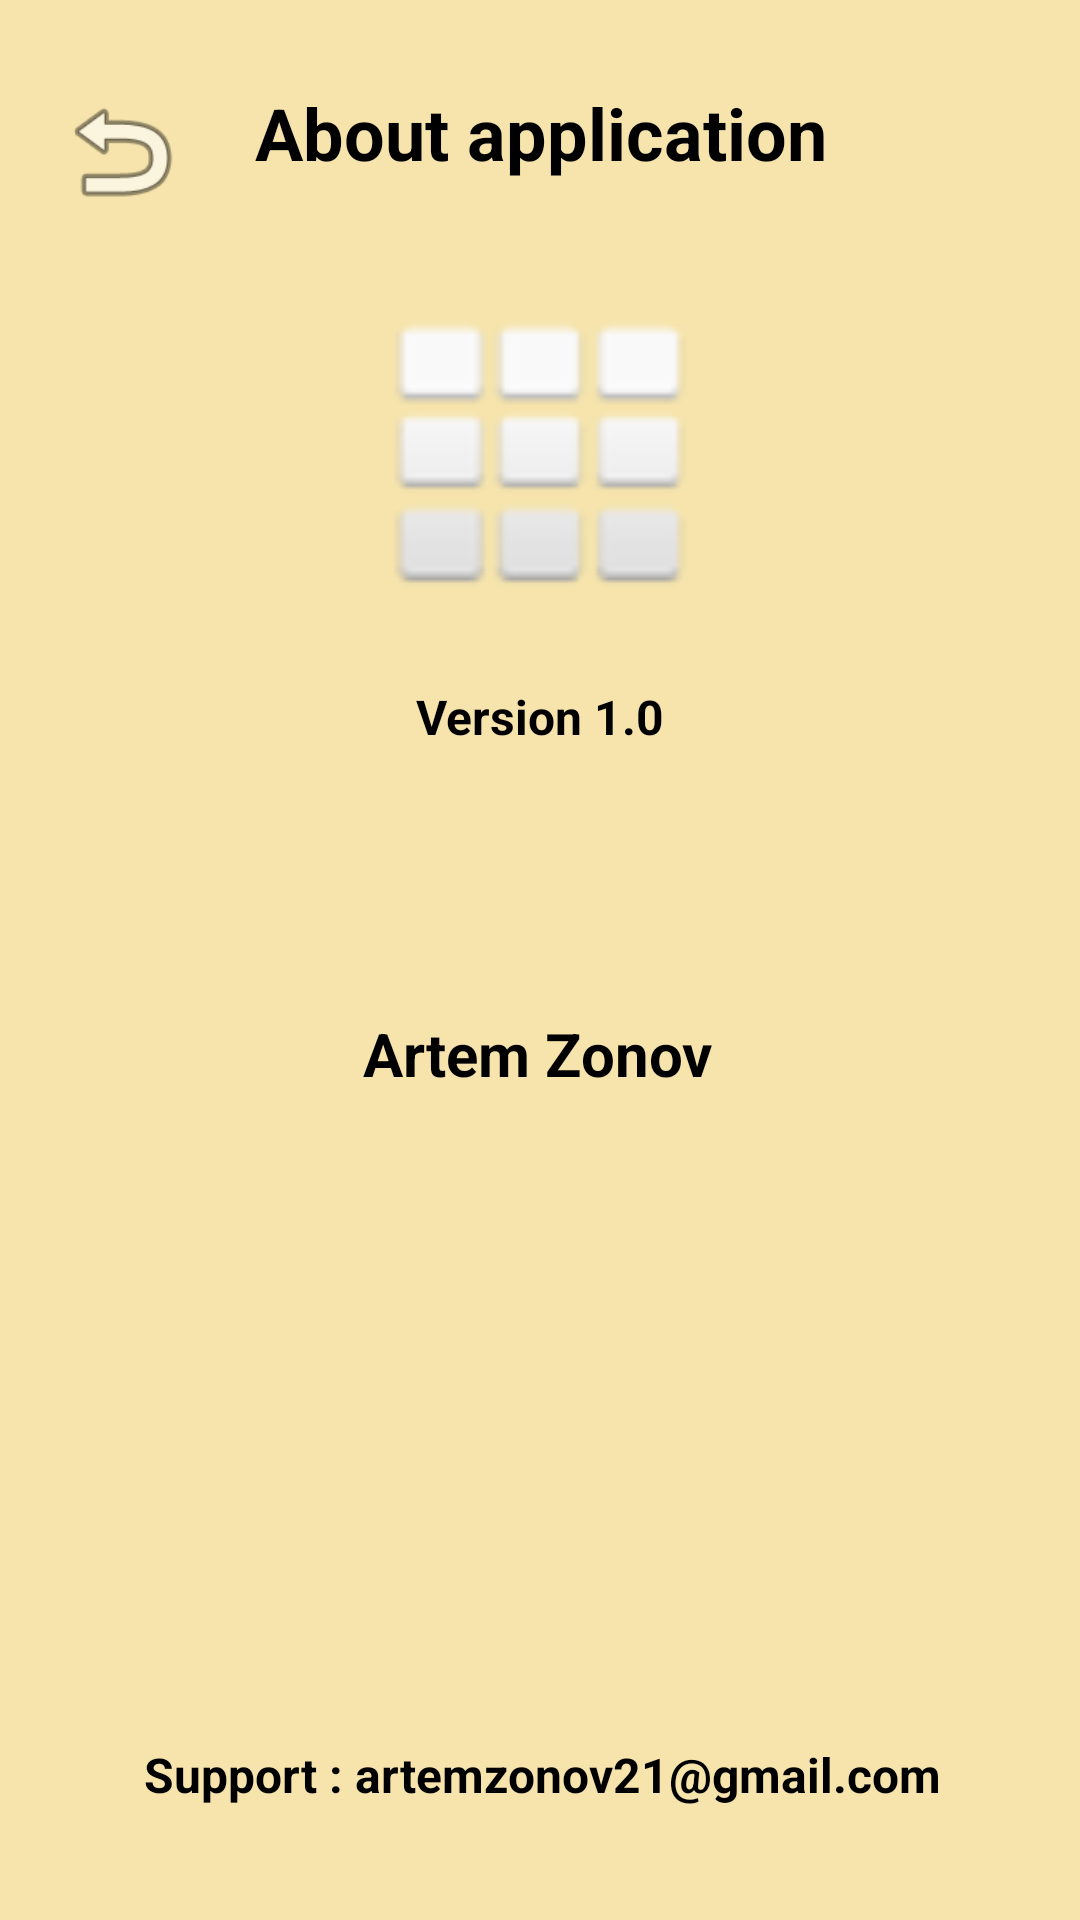

Write the Android layout XML for this screen, with the resource values it uses.
<!-- AndroidManifest.xml: application theme Theme.SewingWorkshop -->
<!-- res/layout/activity_about.xml -->
<?xml version="1.0" encoding="utf-8"?>
<androidx.constraintlayout.widget.ConstraintLayout xmlns:android="http://schemas.android.com/apk/res/android"
    xmlns:app="http://schemas.android.com/apk/res-auto"
    xmlns:tools="http://schemas.android.com/tools"
    android:layout_width="match_parent"
    android:layout_height="match_parent"
    android:background="@color/orange"
    tools:context=".AboutAuthorActivity">

    <TextView
        android:id="@+id/textView"
        android:layout_width="wrap_content"
        android:layout_height="wrap_content"
        android:layout_marginTop="28dp"
        android:text="Version 1.0"
        android:textColor="@color/black"
        android:textSize="16sp"
        android:textStyle="bold"
        app:layout_constraintEnd_toEndOf="@+id/imageView"
        app:layout_constraintHorizontal_bias="0.498"
        app:layout_constraintStart_toStartOf="@+id/imageView"
        app:layout_constraintTop_toBottomOf="@+id/imageView" />

    <ImageView
        android:id="@+id/imageView"
        android:layout_width="133dp"
        android:layout_height="100dp"
        android:layout_marginTop="100dp"
        app:layout_constraintEnd_toEndOf="parent"
        app:layout_constraintStart_toStartOf="parent"
        app:layout_constraintTop_toTopOf="parent"
        app:srcCompat="@android:drawable/ic_dialog_dialer" />

    <TextView
        android:id="@+id/textView2"
        android:layout_width="wrap_content"
        android:layout_height="wrap_content"
        android:layout_marginTop="88dp"
        android:text="Artem Zonov"
        android:textColor="@color/black"
        android:textSize="20sp"
        android:textStyle="bold"
        app:layout_constraintEnd_toEndOf="@+id/textView"
        app:layout_constraintHorizontal_bias="0.527"
        app:layout_constraintStart_toStartOf="@+id/textView"
        app:layout_constraintTop_toBottomOf="@+id/textView" />

    <TextView
        android:id="@+id/textView3"
        android:layout_width="wrap_content"
        android:layout_height="wrap_content"
        android:layout_marginTop="28dp"
        android:text="About application"
        android:textColor="@color/black"
        android:textSize="24sp"
        android:textStyle="bold"
        app:layout_constraintEnd_toEndOf="parent"
        app:layout_constraintHorizontal_bias="0.501"
        app:layout_constraintStart_toStartOf="parent"
        app:layout_constraintTop_toTopOf="parent" />

    <ImageView
        android:id="@+id/ivBackAuthor"
        android:layout_width="49dp"
        android:layout_height="45dp"
        android:layout_marginStart="16dp"
        android:layout_marginTop="28dp"
        app:layout_constraintStart_toStartOf="parent"
        app:layout_constraintTop_toTopOf="parent"
        app:srcCompat="@android:drawable/ic_menu_revert" />

    <TextView
        android:id="@+id/textView36"
        android:layout_width="wrap_content"
        android:layout_height="wrap_content"
        android:layout_marginTop="216dp"
        android:text="Support : artemzonov21@gmail.com"
        android:textColor="@color/black"
        android:textSize="16sp"
        android:textStyle="bold"
        app:layout_constraintEnd_toEndOf="@+id/textView2"
        app:layout_constraintHorizontal_bias="0.49"
        app:layout_constraintStart_toStartOf="@+id/textView2"
        app:layout_constraintTop_toBottomOf="@+id/textView2" />
</androidx.constraintlayout.widget.ConstraintLayout>
<!-- resources referenced by this layout -->
<resources>
  <color name="black">#FF000000</color>
  <color name="orange">#F6E4AC</color>
  <style name="Theme.SewingWorkshop" parent="Theme.MaterialComponents.Light.NoActionBar">
          
          <item name="colorPrimary">@color/purple_500</item>
          <item name="colorPrimaryVariant">@color/purple_700</item>
          <item name="colorOnPrimary">@color/white</item>
          
          <item name="colorSecondary">@color/teal_200</item>
          <item name="colorSecondaryVariant">@color/teal_700</item>
          <item name="colorOnSecondary">@color/black</item>
          
          <item name="android:statusBarColor" tools:targetApi="l">?attr/colorPrimaryVariant</item>
          
      </style>
  <color name="purple_500">#FF6200EE</color>
  <color name="purple_700">#5C3F13</color>
  <color name="white">#FFFFFFFF</color>
  <color name="teal_200">#FF03DAC5</color>
  <color name="teal_700">#FF018786</color>
</resources>
